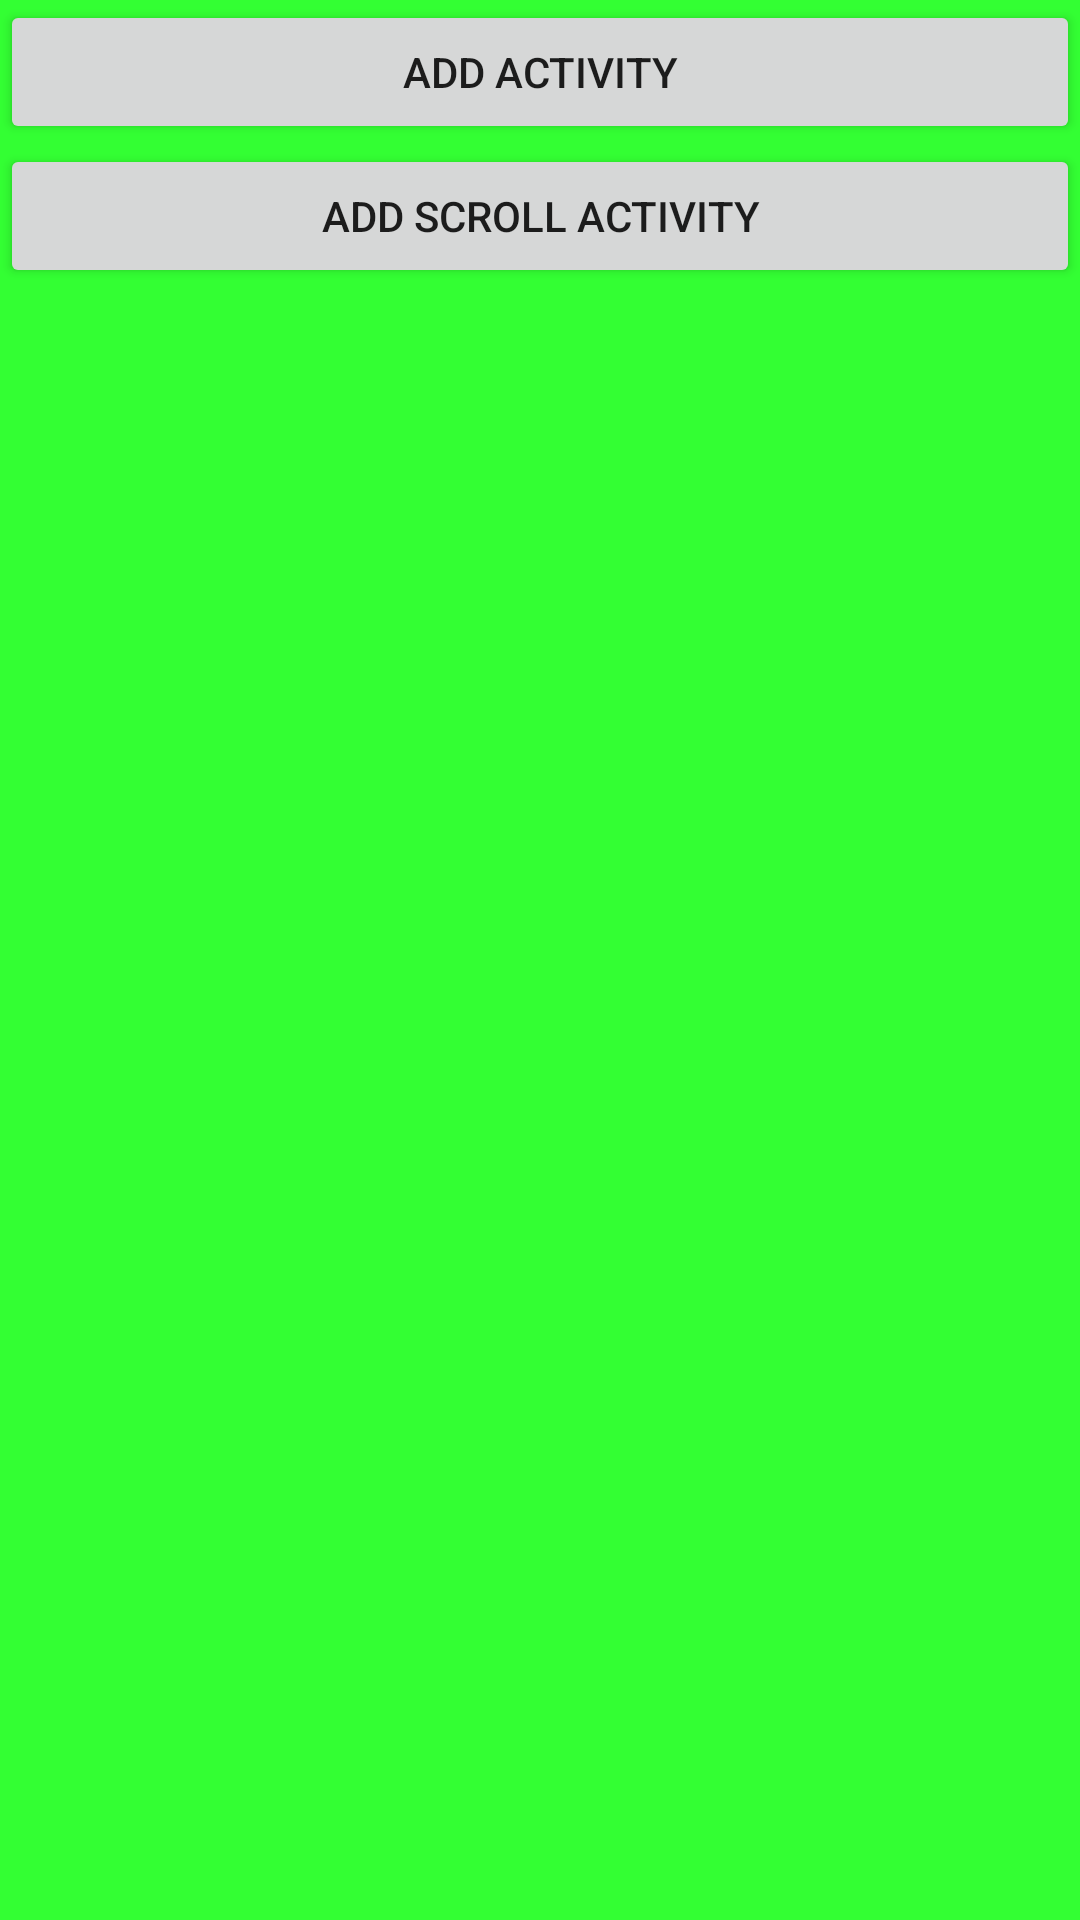

Android layout source for this screen:
<!-- AndroidManifest.xml: application theme AppTheme -->
<!-- res/layout/activity_swipe_back.xml -->
<?xml version="1.0" encoding="utf-8"?>
<LinearLayout xmlns:android="http://schemas.android.com/apk/res/android"
    xmlns:tools="http://schemas.android.com/tools"
    android:orientation="vertical"
    android:layout_width="match_parent"
    android:layout_height="match_parent"
    android:id="@+id/swipe_group"
    android:background="@color/green"
    tools:context="com.adolph.test.swipeback.SwipeBackActivity">

    <Button
        android:layout_width="match_parent"
        android:layout_height="wrap_content"
        android:text="add activity"
        android:onClick="addActivity"/>

    <Button
        android:layout_width="match_parent"
        android:layout_height="wrap_content"
        android:text="add scroll activity"
        android:onClick="addScrollActivity"/>

</LinearLayout>
<!-- resources referenced by this layout -->
<resources>
  <color name="green">#33FF33</color>
  <style name="AppTheme" parent="Theme.AppCompat.Light.DarkActionBar">
          <item name="android:windowIsTranslucent">true</item>
      </style>
</resources>
